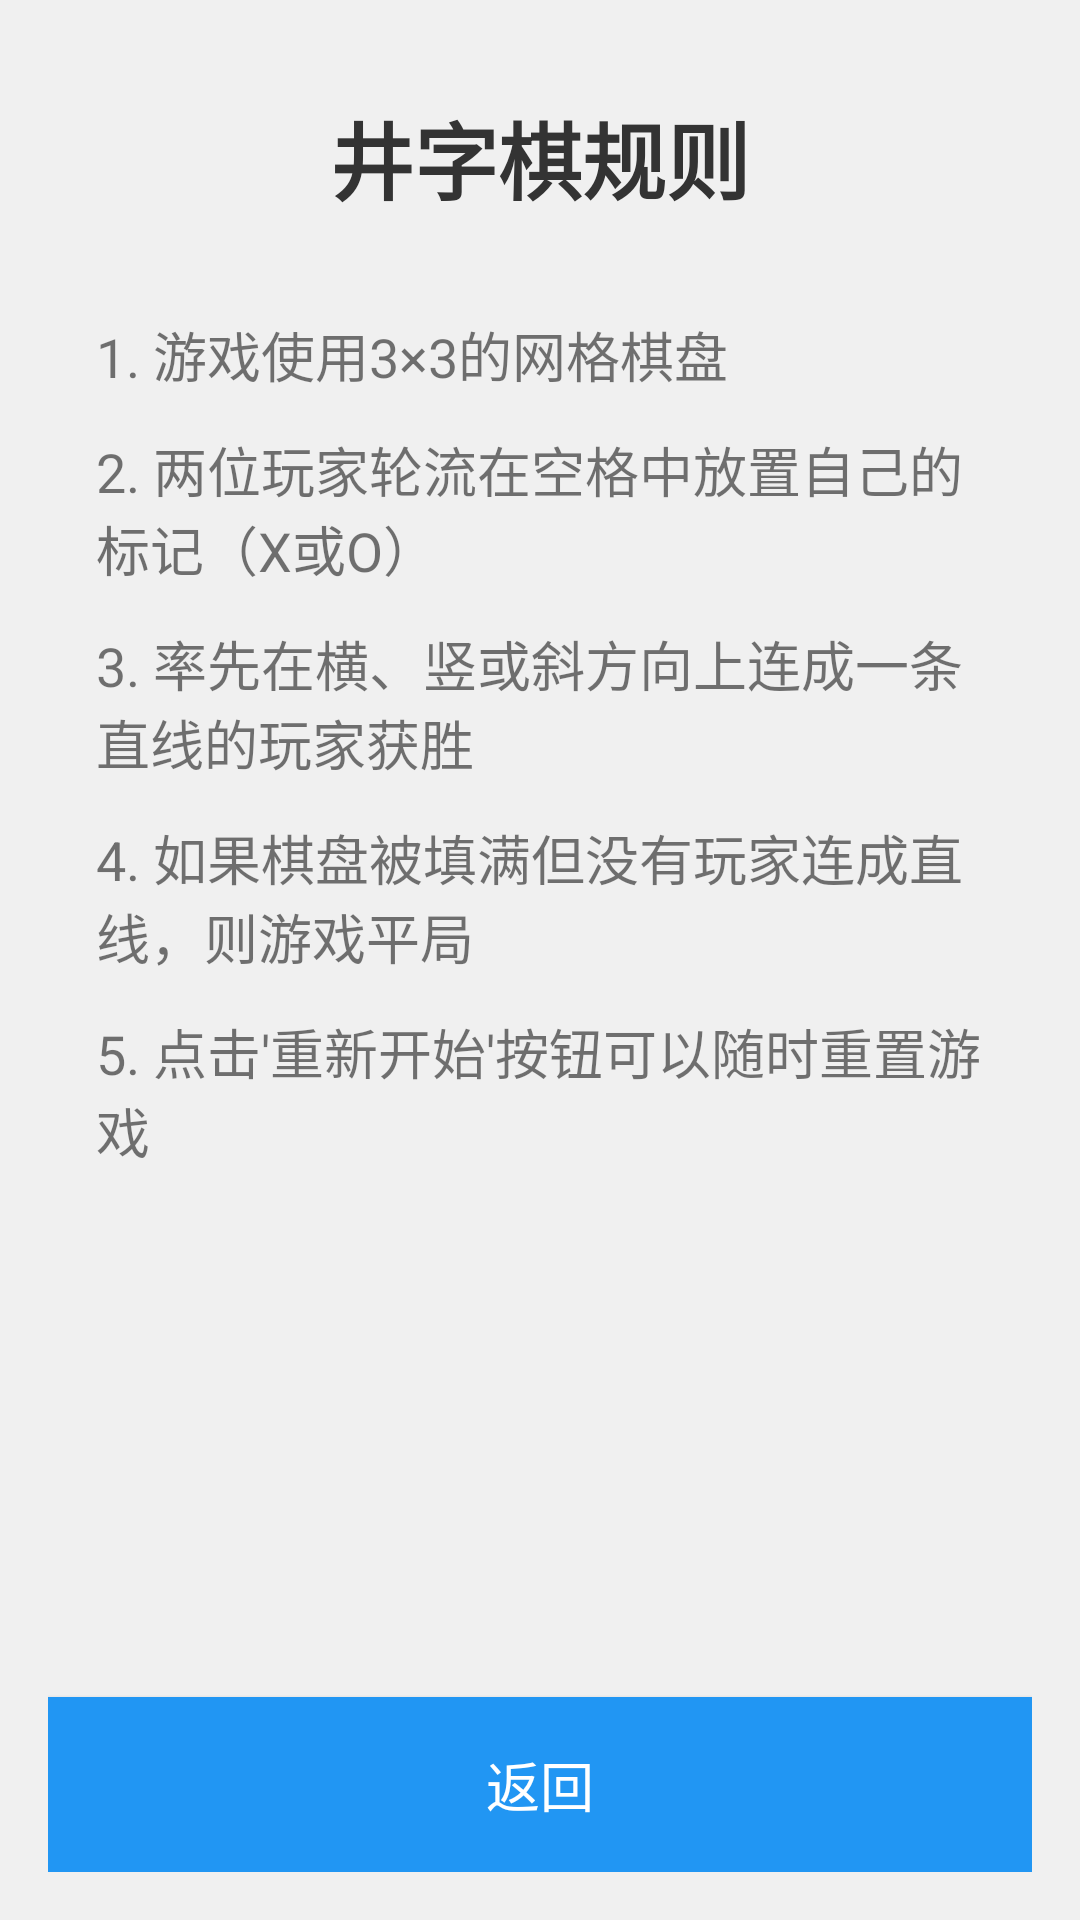

Reconstruct the res/layout file that produces this screen, plus the resources it refers to.
<!-- AndroidManifest.xml: application theme AppTheme -->
<!-- res/layout/activity_rule.xml -->
<?xml version="1.0" encoding="utf-8"?>
<LinearLayout xmlns:android="http://schemas.android.com/apk/res/android"
    android:layout_width="match_parent"
    android:layout_height="match_parent"
    android:orientation="vertical"
    android:padding="16dp"
    android:background="#f0f0f0">

    <TextView
        android:layout_width="match_parent"
        android:layout_height="wrap_content"
        android:text="井字棋规则"
        android:textSize="28sp"
        android:textStyle="bold"
        android:gravity="center"
        android:padding="16dp"
        android:textColor="#333333"/>

    <ScrollView
        android:layout_width="match_parent"
        android:layout_height="0dp"
        android:layout_weight="1">

        <LinearLayout
            android:layout_width="match_parent"
            android:layout_height="wrap_content"
            android:orientation="vertical"
            android:padding="16dp">

            <TextView
                android:layout_width="match_parent"
                android:layout_height="wrap_content"
                android:text="1. 游戏使用3×3的网格棋盘"
                android:textSize="18sp"
                android:paddingBottom="12dp"/>

            <TextView
                android:layout_width="match_parent"
                android:layout_height="wrap_content"
                android:text="2. 两位玩家轮流在空格中放置自己的标记（X或O）"
                android:textSize="18sp"
                android:paddingBottom="12dp"/>

            <TextView
                android:layout_width="match_parent"
                android:layout_height="wrap_content"
                android:text="3. 率先在横、竖或斜方向上连成一条直线的玩家获胜"
                android:textSize="18sp"
                android:paddingBottom="12dp"/>

            <TextView
                android:layout_width="match_parent"
                android:layout_height="wrap_content"
                android:text="4. 如果棋盘被填满但没有玩家连成直线，则游戏平局"
                android:textSize="18sp"
                android:paddingBottom="12dp"/>

            <TextView
                android:layout_width="match_parent"
                android:layout_height="wrap_content"
                android:text="5. 点击'重新开始'按钮可以随时重置游戏"
                android:textSize="18sp"/>
        </LinearLayout>
    </ScrollView>

    <Button
        android:id="@+id/btn_back"
        android:layout_width="match_parent"
        android:layout_height="wrap_content"
        android:text="返回"
        android:textSize="18sp"
        android:padding="16dp"
        android:background="#2196F3"
        android:textColor="#FFFFFF"
        android:layout_marginTop="20dp"/>
</LinearLayout>
<!-- resources referenced by this layout -->
<resources>
  <style name="AppTheme" parent="Theme.AppCompat.Light.DarkActionBar">
          <item name="colorPrimary">@color/colorPrimary</item>
          <item name="colorPrimaryDark">@color/colorPrimaryDark</item>
          <item name="colorAccent">@color/colorAccent</item>
          <item name="android:windowBackground">@color/windowBackground</item>
      </style>
  <color name="colorPrimary">#2196F3</color>
  <color name="colorPrimaryDark">#1976D2</color>
  <color name="colorAccent">#FFC107</color>
  <color name="windowBackground">#FFFFFF</color>
</resources>
